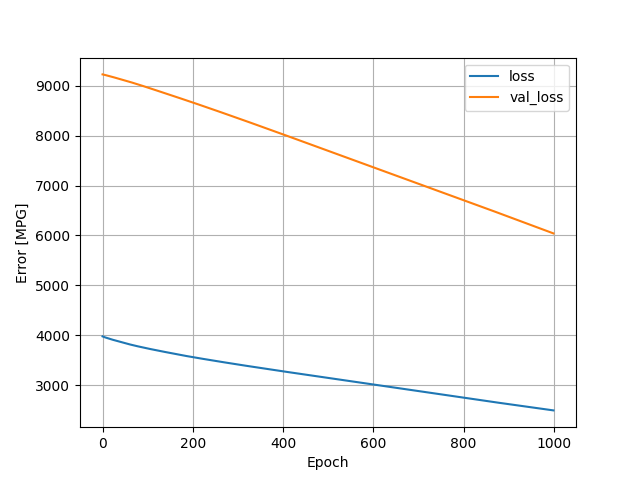

Data behind this chart, as committed beside it:
, loss, val_loss, epoch
0, 3976, 9227, 0
1, 3972, 9225, 1
2, 3968, 9223, 2
3, 3964, 9221, 3
4, 3961, 9219, 4
5, 3957, 9217, 5
6, 3954, 9215, 6
7, 3952, 9212, 7
8, 3949, 9210, 8
9, 3946, 9208, 9
10, 3943, 9205, 10
11, 3940, 9203, 11
12, 3937, 9201, 12
13, 3934, 9198, 13
14, 3931, 9196, 14
15, 3928, 9194, 15
16, 3925, 9191, 16
17, 3922, 9189, 17
18, 3920, 9186, 18
19, 3917, 9184, 19
20, 3914, 9181, 20
21, 3912, 9179, 21
22, 3909, 9176, 22
23, 3907, 9174, 23
24, 3904, 9171, 24
25, 3902, 9169, 25
26, 3899, 9166, 26
27, 3897, 9163, 27
28, 3894, 9161, 28
29, 3891, 9158, 29
30, 3889, 9156, 30
31, 3886, 9153, 31
32, 3884, 9151, 32
33, 3881, 9148, 33
34, 3879, 9146, 34
35, 3876, 9143, 35
36, 3874, 9140, 36
37, 3871, 9138, 37
38, 3869, 9135, 38
39, 3866, 9133, 39
40, 3864, 9130, 40
41, 3861, 9128, 41
42, 3859, 9125, 42
43, 3856, 9123, 43
44, 3854, 9120, 44
45, 3851, 9118, 45
46, 3849, 9115, 46
47, 3846, 9112, 47
48, 3844, 9110, 48
49, 3841, 9107, 49
50, 3839, 9105, 50
51, 3836, 9102, 51
52, 3834, 9099, 52
53, 3831, 9097, 53
54, 3829, 9094, 54
55, 3827, 9091, 55
56, 3824, 9089, 56
57, 3822, 9086, 57
58, 3820, 9083, 58
59, 3818, 9081, 59
... 940 more rows
